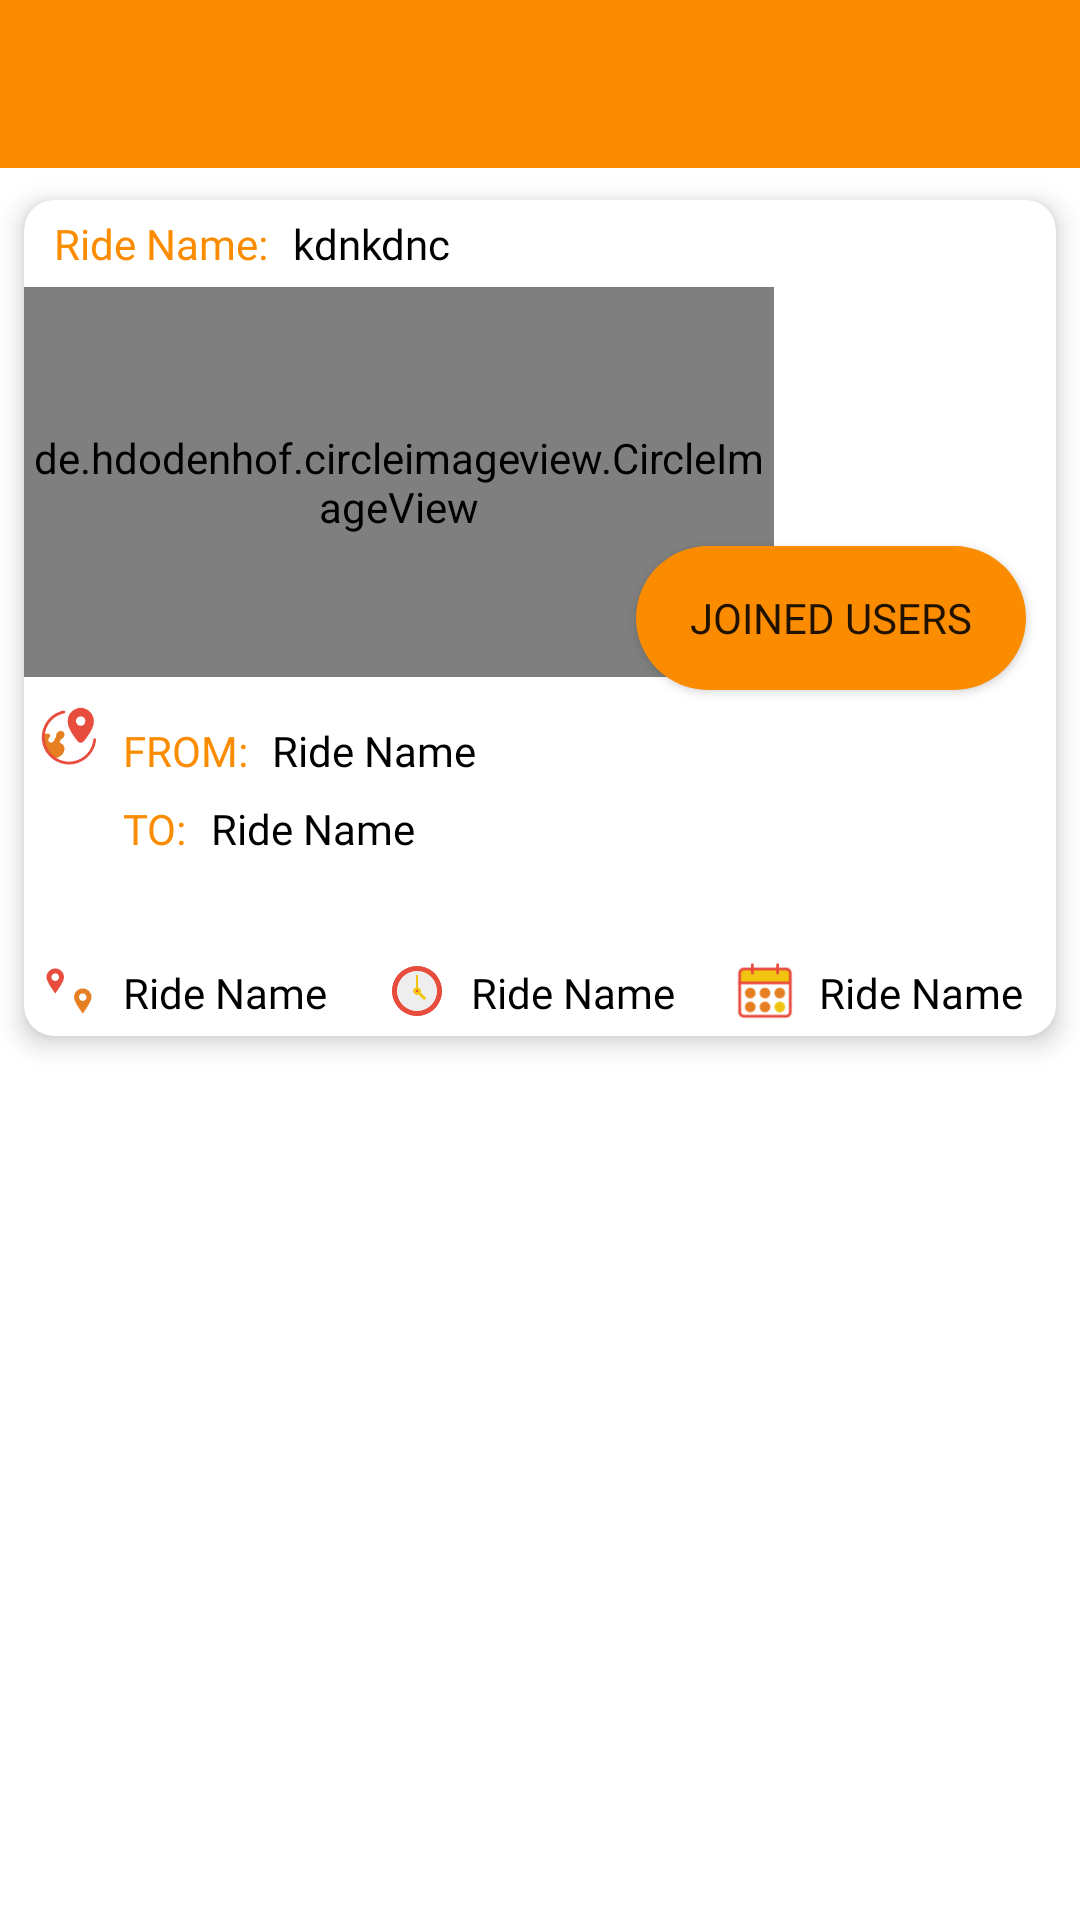

Produce the Android XML layout that renders to this screen, including the resource entries it uses.
<!-- AndroidManifest.xml: application theme Theme.BikeBuddy -->
<!-- res/layout/fragment_my_rides.xml -->
<?xml version="1.0" encoding="utf-8"?>
<RelativeLayout xmlns:android="http://schemas.android.com/apk/res/android"
    android:layout_width="match_parent"
    android:layout_height="match_parent"
    android:id="@+id/frame_layout"
    xmlns:card_view="http://schemas.android.com/apk/res-auto"
    xmlns:app="http://schemas.android.com/apk/res-auto">

    <com.google.android.material.appbar.AppBarLayout
        android:id="@+id/appBar"
        android:layout_width="match_parent"
        android:layout_height="wrap_content"
        android:theme="@style/Theme.BikeBuddy">

        <androidx.appcompat.widget.Toolbar
            android:id="@+id/toolbar"
            android:layout_width="match_parent"
            android:layout_height="wrap_content"
            android:background="?attr/colorPrimary"
            app:popupTheme="@style/Theme.BikeBuddy" />

    </com.google.android.material.appbar.AppBarLayout>

    <androidx.cardview.widget.CardView
        android:id="@+id/cardView"
        android:layout_width="match_parent"
        android:layout_height="300dp"
        android:layout_below="@+id/appBar"
        card_view:cardBackgroundColor="#ffffff"
        card_view:cardCornerRadius="10dp"
        card_view:cardElevation="5dp"
        card_view:cardUseCompatPadding="true">

        <RelativeLayout
            android:layout_width="match_parent"
            android:layout_height="match_parent">

            <TextView
                android:id="@+id/rideNameText"
                android:layout_width="wrap_content"
                android:layout_height="wrap_content"
                android:text="Ride Name: "
                android:textColor="@color/purple_500"
                android:fontFamily="@font/nexabold"
                android:layout_alignParentLeft="true"
                android:layout_marginLeft="10dp"
                android:layout_marginTop="5dp"
                />

            <TextView
                android:id="@+id/rideName"
                android:layout_width="wrap_content"
                android:layout_height="wrap_content"
                android:text="kdnkdnc"
                android:fontFamily="@font/nexabold"
                android:layout_toRightOf="@+id/rideNameText"
                android:layout_marginLeft="5dp"
                android:layout_marginTop="5dp"
                android:textColor="#000000"
                />


            <de.hdodenhof.circleimageview.CircleImageView
                android:id="@+id/locationImage"
                android:layout_width="250dp"
                android:layout_height="130dp"
                android:layout_below="@+id/rideName"
                android:layout_marginTop="5dp"
                android:src="@drawable/plus"/>

            <Button
                android:id="@+id/joinBtn"
                android:layout_width="130dp"
                android:layout_height="wrap_content"
                android:text="joined users"
                android:fontFamily="@font/nexabold"
                android:layout_centerVertical="true"
                android:layout_alignParentRight="true"
                android:background="@drawable/rounded_buttons"
                android:layout_marginRight="10dp"/>


            <ImageView
                android:id="@+id/locationicon"
                android:layout_width="20dp"
                android:layout_height="20dp"
                android:src="@drawable/locationn"
                android:layout_marginTop="10dp"
                android:layout_marginLeft="5dp"
                android:layout_below="@+id/locationImage"/>

            <TextView
                android:id="@+id/from"
                android:layout_width="wrap_content"
                android:layout_height="wrap_content"
                android:text="FROM:"
                android:fontFamily="@font/nexabold"
                android:layout_marginTop="15dp"
                android:layout_marginLeft="8dp"
                android:layout_toRightOf="@+id/locationicon"
                android:layout_below="@+id/locationImage"
                android:textColor="@color/purple_500"
                />

            <TextView
                android:id="@+id/location"
                android:layout_width="wrap_content"
                android:layout_height="wrap_content"
                android:text="Ride Name"
                android:fontFamily="@font/nexabold"
                android:layout_marginTop="15dp"
                android:layout_marginLeft="8dp"
                android:layout_toRightOf="@+id/from"
                android:layout_below="@+id/locationImage"
                android:textColor="#000000"
                />

            <TextView
                android:id="@+id/to"
                android:layout_width="wrap_content"
                android:layout_height="wrap_content"
                android:text="TO:"
                android:fontFamily="@font/nexabold"
                android:layout_marginTop="7dp"
                android:layout_marginLeft="8dp"
                android:layout_toRightOf="@+id/locationicon"
                android:layout_below="@+id/location"
                android:textColor="@color/purple_500"
                />

            <TextView
                android:id="@+id/destination"
                android:layout_width="wrap_content"
                android:layout_height="wrap_content"
                android:text="Ride Name"
                android:fontFamily="@font/nexabold"
                android:layout_marginTop="7dp"
                android:layout_marginLeft="8dp"
                android:layout_toRightOf="@+id/to"
                android:layout_below="@+id/location"
                android:textColor="#000000"
                />

            <ImageView
                android:id="@+id/distanceicon"
                android:layout_width="20dp"
                android:layout_height="20dp"
                android:src="@drawable/distance"
                android:layout_alignParentBottom="true"
                android:layout_marginLeft="5dp"
                android:layout_marginBottom="5dp"/>

            <TextView
                android:id="@+id/distance"
                android:layout_width="wrap_content"
                android:layout_height="wrap_content"
                android:text="Ride Name"
                android:layout_marginLeft="8dp"
                android:layout_toRightOf="@+id/locationicon"
                android:layout_alignParentBottom="true"
                android:fontFamily="@font/nexabold"
                android:textColor="#000000"
                android:layout_marginBottom="5dp"
                />

            <ImageView
                android:id="@+id/clockicon"
                android:layout_width="20dp"
                android:layout_height="20dp"
                android:src="@drawable/clock"
                android:layout_marginLeft="20dp"
                android:layout_alignParentBottom="true"
                android:layout_toRightOf="@+id/distance"
                android:layout_marginBottom="5dp"/>

            <TextView
                android:id="@+id/time"
                android:layout_width="wrap_content"
                android:layout_height="wrap_content"
                android:text="Ride Name"
                android:layout_marginLeft="8dp"
                android:fontFamily="@font/nexabold"
                android:layout_toRightOf="@+id/clockicon"
                android:layout_alignParentBottom="true"
                android:textColor="#000000"
                android:layout_marginBottom="5dp"
                />

            <ImageView
                android:id="@+id/dateicon"
                android:layout_width="20dp"
                android:layout_height="20dp"
                android:src="@drawable/calender"
                android:layout_marginLeft="20dp"
                android:layout_alignParentBottom="true"
                android:layout_toRightOf="@+id/time"
                android:layout_marginBottom="5dp"/>

            <TextView
                android:id="@+id/date"
                android:layout_width="wrap_content"
                android:layout_height="wrap_content"
                android:text="Ride Name"
                android:layout_marginLeft="8dp"
                android:layout_toRightOf="@+id/dateicon"
                android:fontFamily="@font/nexabold"
                android:layout_alignParentBottom="true"
                android:textColor="#000000"
                android:layout_marginBottom="5dp"
                />

        </RelativeLayout>


    </androidx.cardview.widget.CardView>


</RelativeLayout>
<!-- resources referenced by this layout -->
<resources>
  <color name="purple_500">#FB8C00</color>
  <!-- drawable calender: png bitmap (drawable, 2235 bytes) -->
  <!-- drawable clock: png bitmap (drawable, 5077 bytes) -->
  <!-- drawable distance: png bitmap (drawable, 2081 bytes) -->
  <!-- drawable locationn: png bitmap (drawable, 5181 bytes) -->
  <!-- drawable rounded_buttons (drawable) -->
  <?xml version="1.0" encoding="utf-8"?>
  <shape xmlns:android="http://schemas.android.com/apk/res/android"
      android:shape="rectangle">
      <solid android:color="@color/purple_500"/>
      <corners android:radius="90dp"
          android:bottomLeftRadius="90dp"
          android:bottomRightRadius="90dp"
          android:topLeftRadius="90dp"
          android:topRightRadius="90dp"/>
  </shape>
  <style name="Theme.BikeBuddy" parent="Theme.MaterialComponents.DayNight.NoActionBar">
          
          <item name="colorPrimary">@color/purple_500</item>
          <item name="colorPrimaryVariant">@color/purple_700</item>
          <item name="colorOnPrimary">@color/white</item>
          
          <item name="colorSecondary">@color/teal_200</item>
          <item name="colorSecondaryVariant">@color/teal_700</item>
          <item name="colorOnSecondary">@color/white</item>
          
          <item name="android:statusBarColor" tools:targetApi="l">?attr/colorPrimaryVariant</item>
          
      </style>
  <color name="purple_700">#F4511E</color>
  <color name="white">#FFFFFFFF</color>
  <color name="teal_200">#FF03DAC5</color>
  <color name="teal_700">#FF018786</color>
</resources>
